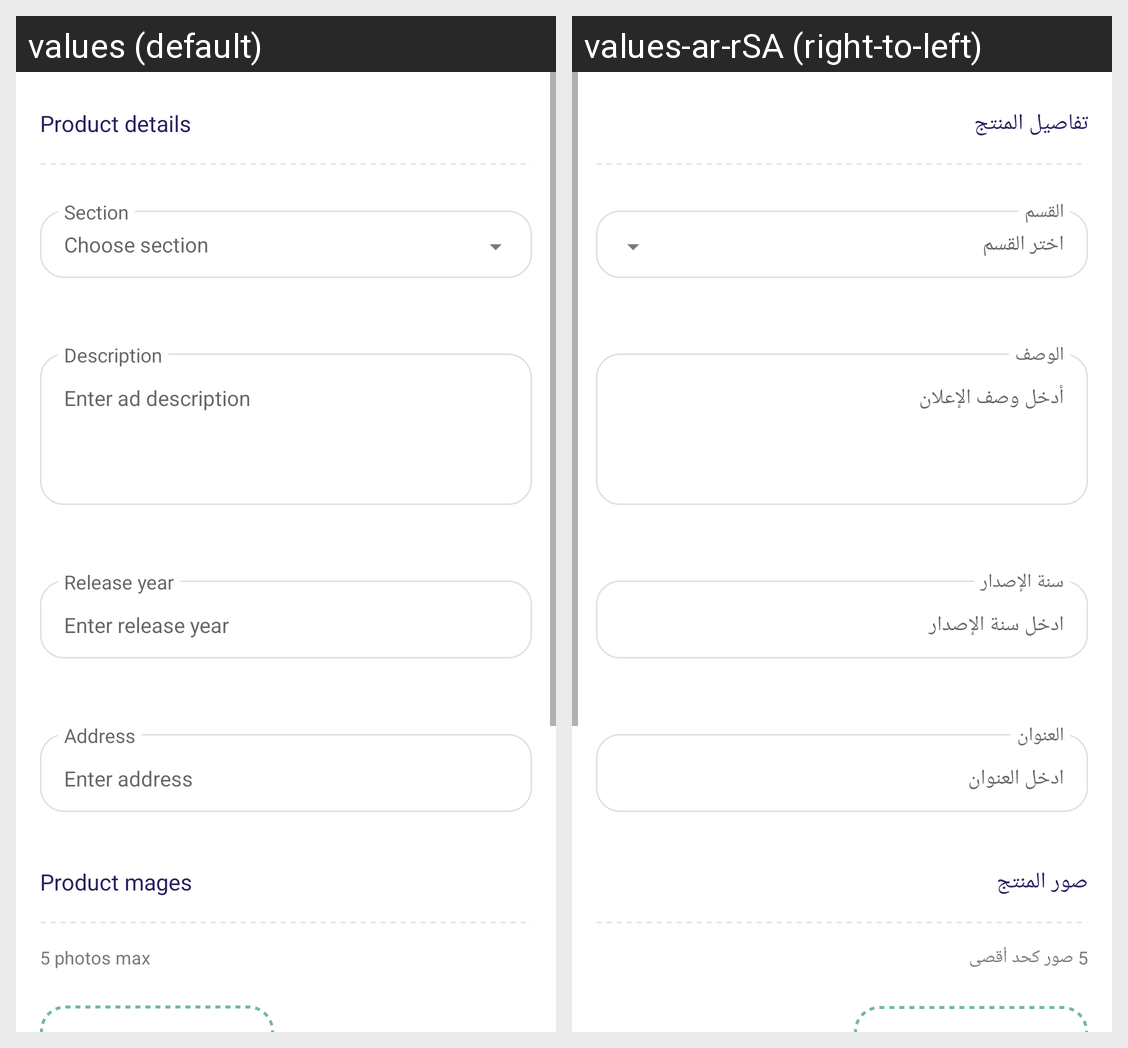

Translations of the strings shown on this Android screen, per locale in the grid:
Android screen res/layout/fragment_add_ad_produc.xml rendered under 2 locales, left to right: values (default), values-ar-rSA (right-to-left). Device: Nexus 5 (rendered at 1080×1920; each locale shown at half size, 540×960, under a caption strip naming it); theme Theme.Badel.
Strings drawn on this screen, with the default value and each locale's value (text and hints the layout hard-codes, and strings that could not be matched under every locale, appear in the picture but are not listed):

product_details
  values: Product details
  values-ar-rSA: تفاصيل المنتج

section
  values: Section
  values-ar-rSA: القسم

choose_section
  values: Choose section
  values-ar-rSA: اختر القسم

description
  values: Description
  values-ar-rSA: الوصف

enter_ad_description
  values: Enter ad description
  values-ar-rSA: أدخل وصف الإعلان

release_year
  values: Release year
  values-ar-rSA: سنة الإصدار

enter_release_year
  values: Enter release year
  values-ar-rSA: ادخل سنة الإصدار

address
  values: Address
  values-ar-rSA: العنوان

enter_address
  values: Enter address
  values-ar-rSA: ادخل العنوان

product_mages
  values: Product mages
  values-ar-rSA: صور المنتج

_5_photos_max
  values: 5 photos max
  values-ar-rSA: 5 صور كحد أقصى
